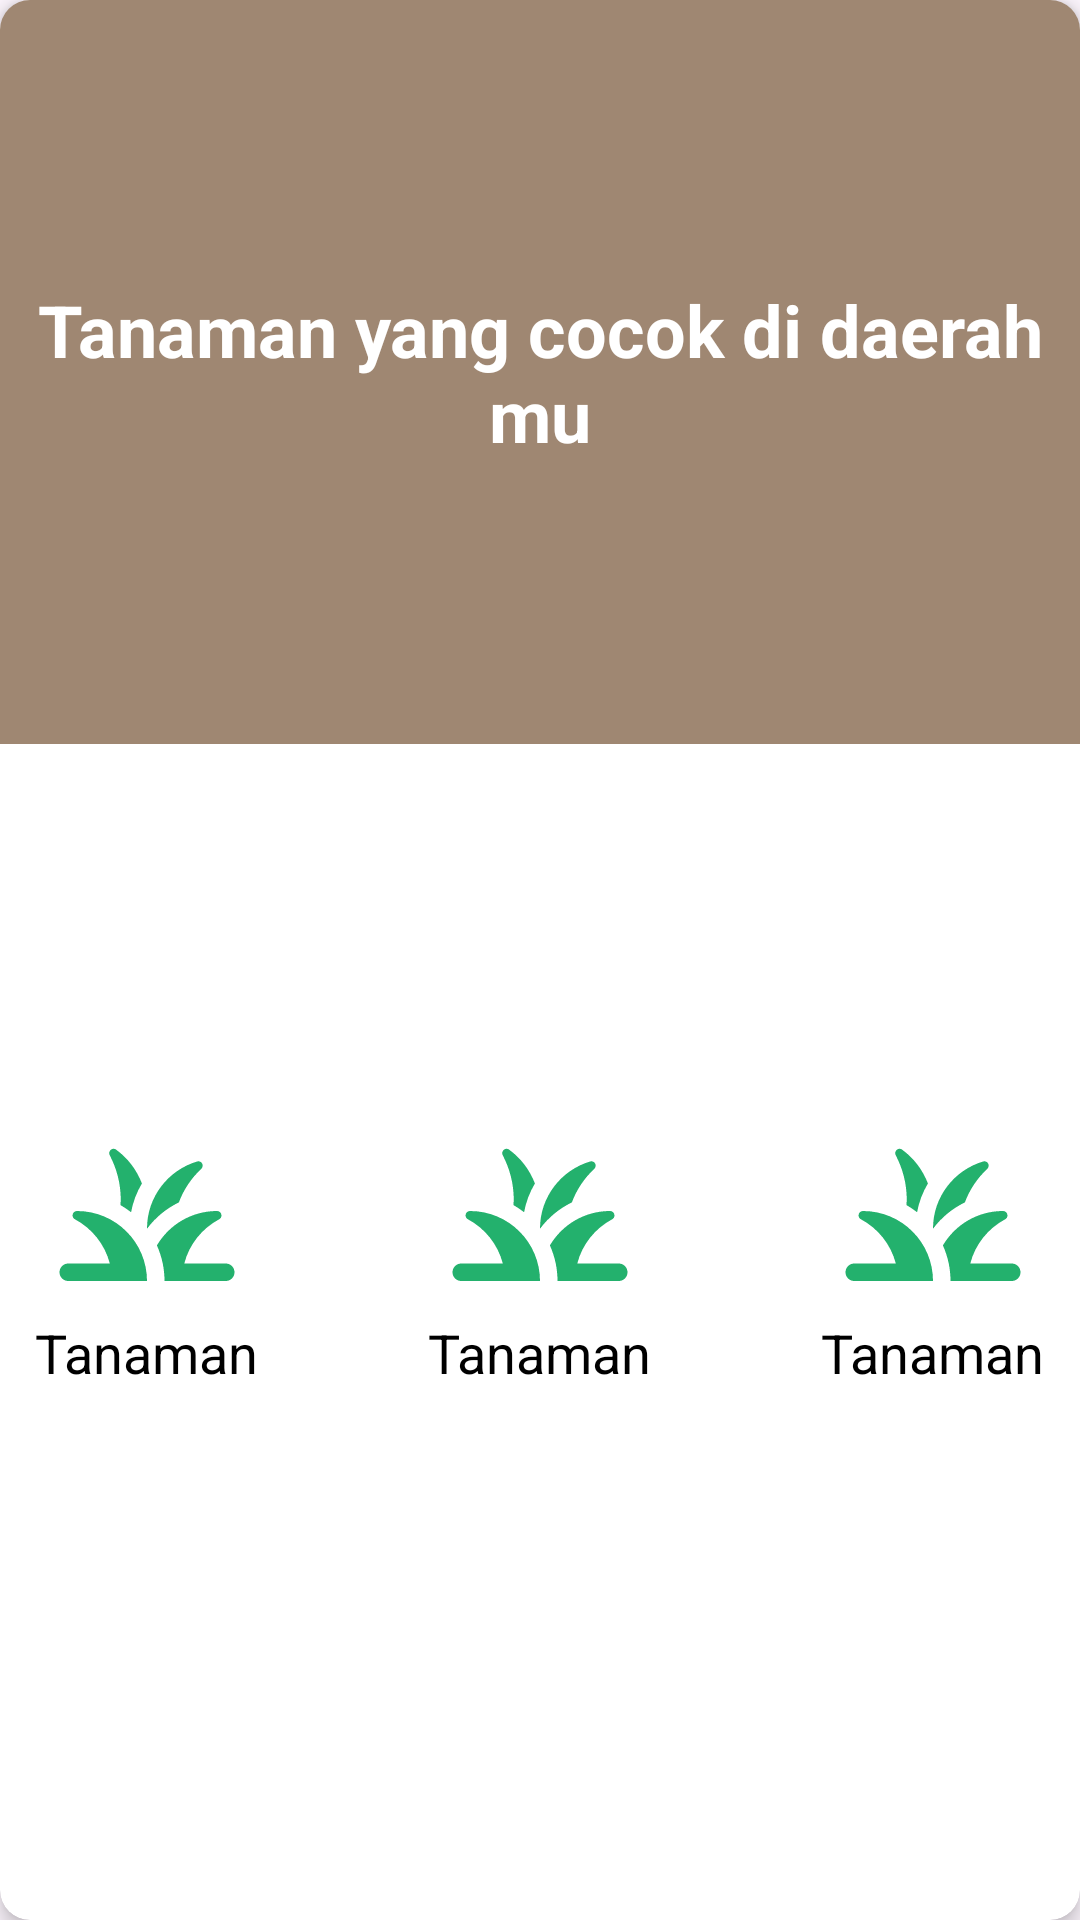

Reconstruct the res/layout file that produces this screen, plus the resources it refers to.
<!-- AndroidManifest.xml: application theme Theme.TemanTani -->
<!-- res/layout/pop_up_rekomendasi.xml -->
<?xml version="1.0" encoding="utf-8"?>
<androidx.cardview.widget.CardView
    xmlns:android="http://schemas.android.com/apk/res/android"
    xmlns:app="http://schemas.android.com/apk/res-auto"
    xmlns:tools="http://schemas.android.com/tools"
    android:layout_width="match_parent"
    android:layout_height="wrap_content"
    android:layout_margin="8dp"
    app:cardCornerRadius="10dp"
    android:layout_gravity="center"
    app:cardElevation="4dp"
    app:cardBackgroundColor="@color/white"
    >

    <androidx.constraintlayout.widget.ConstraintLayout
        android:layout_width="match_parent"
        android:layout_height="match_parent"
        android:paddingBottom="20dp"
        >

        <androidx.constraintlayout.widget.Guideline
            android:id="@+id/batasTengah"
            android:layout_width="wrap_content"
            android:layout_height="wrap_content"
            android:orientation="horizontal"
            app:layout_constraintGuide_percent="0.4" />

        <androidx.constraintlayout.widget.Guideline
            android:id="@+id/batasKiri"
            android:layout_width="wrap_content"
            android:layout_height="wrap_content"
            android:orientation="vertical"
            app:layout_constraintGuide_begin="14dp" />

        <androidx.constraintlayout.widget.Guideline
            android:id="@+id/batasKanan"
            android:layout_width="wrap_content"
            android:layout_height="wrap_content"
            android:orientation="vertical"
            app:layout_constraintGuide_end="14dp" />

        <View
            android:id="@+id/image_tanaman_sakit"
            android:layout_width="match_parent"
            android:layout_height="0dp"
            android:background="#9F8772"
            android:contentDescription="@string/imageview"
            app:layout_constraintBottom_toTopOf="@id/batasTengah"
            app:layout_constraintEnd_toEndOf="parent"
            app:layout_constraintStart_toStartOf="parent"
            app:layout_constraintTop_toTopOf="parent"
            android:scaleType="fitXY"
            />
        
        <TextView
            android:layout_width="wrap_content"
            android:layout_height="wrap_content"
            android:padding="5dp"
            app:layout_constraintStart_toStartOf="parent"
            app:layout_constraintTop_toTopOf="parent"
            app:layout_constraintEnd_toEndOf="parent"
            app:layout_constraintBottom_toBottomOf="@id/batasTengah"
            android:text="@string/headline_cocok"
            android:textColor="@color/white"
            android:textSize="24sp"
            android:textAlignment="center"
            android:textStyle="bold"
            />

        <ImageView
            android:id="@+id/img_crop_tengah"
            android:layout_width="70dp"
            android:layout_height="70dp"
            android:background="@drawable/ic_grass"
            app:layout_constraintTop_toTopOf="@id/batasTengah"
            app:layout_constraintBottom_toBottomOf="parent"
            app:layout_constraintStart_toStartOf="parent"
            app:layout_constraintEnd_toEndOf="parent"
            android:contentDescription="@string/imageview"
            app:layout_constraintVertical_bias="0.4"
            />

        <TextView
            android:id="@+id/text_crops_tengah"
            android:layout_width="wrap_content"
            android:layout_height="wrap_content"
            android:text="@string/tanaman"
            android:textSize="18sp"
            android:textColor="@color/black"
            app:layout_constraintStart_toStartOf="@id/img_crop_tengah"
            app:layout_constraintEnd_toEndOf="@id/img_crop_tengah"
            app:layout_constraintTop_toBottomOf="@id/img_crop_tengah"
            />

        <ImageView
            android:id="@+id/img_crop_kiri"
            android:layout_width="70dp"
            android:layout_height="70dp"
            android:background="@drawable/ic_grass"
            app:layout_constraintTop_toTopOf="@id/img_crop_tengah"
            app:layout_constraintBottom_toBottomOf="@id/img_crop_tengah"
            app:layout_constraintStart_toStartOf="@id/batasKiri"
            android:contentDescription="@string/imageview"
            />

        <TextView
            android:id="@+id/text_crops_kiri"
            android:layout_width="wrap_content"
            android:layout_height="wrap_content"
            android:text="@string/tanaman"
            android:textSize="18sp"
            android:textColor="@color/black"
            app:layout_constraintStart_toStartOf="@id/img_crop_kiri"
            app:layout_constraintEnd_toEndOf="@id/img_crop_kiri"
            app:layout_constraintTop_toBottomOf="@id/img_crop_kiri"
            />

        <ImageView
            android:id="@+id/img_crop_kanan"
            android:layout_width="70dp"
            android:layout_height="70dp"
            android:background="@drawable/ic_grass"
            app:layout_constraintTop_toTopOf="@id/img_crop_tengah"
            app:layout_constraintBottom_toBottomOf="@id/img_crop_tengah"
            app:layout_constraintEnd_toEndOf="@id/batasKanan"
            android:contentDescription="@string/imageview"
            />

        <TextView
            android:id="@+id/text_crops_kanan"
            android:layout_width="wrap_content"
            android:layout_height="wrap_content"
            android:text="@string/tanaman"
            android:textSize="18sp"
            android:textColor="@color/black"
            app:layout_constraintStart_toStartOf="@id/img_crop_kanan"
            app:layout_constraintEnd_toEndOf="@id/img_crop_kanan"
            app:layout_constraintTop_toBottomOf="@id/img_crop_kanan"
            />

    </androidx.constraintlayout.widget.ConstraintLayout>

</androidx.cardview.widget.CardView>
<!-- resources referenced by this layout -->
<resources>
  <color name="black">#FF000000</color>
  <color name="white">#FFFFFFFF</color>
  <!-- drawable ic_grass (drawable) -->
  <vector android:height="24dp" android:tint="#23B16D"
      android:viewportHeight="24" android:viewportWidth="24"
      android:width="24dp" xmlns:android="http://schemas.android.com/apk/res/android">
      <path android:fillColor="@android:color/white" android:pathData="M15.64,11.02c0.55,-1.47 1.43,-2.78 2.56,-3.83c0.38,-0.36 0.04,-1 -0.46,-0.85c-3.32,0.98 -5.75,4.05 -5.74,7.69c0,0 0,0 0,0C12.95,12.75 14.2,11.72 15.64,11.02zM11.42,8.85c-0.6,-1.56 -1.63,-2.91 -2.96,-3.87C8.04,4.68 7.5,5.17 7.74,5.63C8.54,7.15 9,8.88 9,10.71c0,0.21 -0.03,0.41 -0.04,0.61c0.43,0.24 0.83,0.52 1.22,0.82C10.39,10.96 10.83,9.85 11.42,8.85zM12,20H3c-0.55,0 -1,-0.45 -1,-1s0.45,-1 1,-1h4.75c-0.57,-2.19 -2.04,-4.02 -4,-5.06l0,0c-0.16,-0.08 -0.26,-0.25 -0.26,-0.44c0,-0.27 0.22,-0.49 0.49,-0.5c0.01,0 0.02,0 0.02,0C8.42,12 12,15.58 12,20zM20.26,12.94L20.26,12.94c-1.96,1.04 -3.44,2.87 -4,5.06H21c0.55,0 1,0.45 1,1s-0.45,1 -1,1h-5h-2c0,-0.68 -0.07,-1.35 -0.2,-2c-0.15,-0.72 -0.38,-1.42 -0.67,-2.07C14.52,13.58 17.07,12 20,12c0.01,0 0.02,0 0.02,0c0.27,0 0.49,0.23 0.49,0.5C20.52,12.69 20.41,12.85 20.26,12.94z"/>
  </vector>
  <string name="headline_cocok">Tanaman yang cocok di daerah mu</string>
  <string name="imageview">TemanTani</string>
  <string name="tanaman">Tanaman</string>
  <style name="Theme.TemanTani" parent="Base.Theme.TemanTani" />
  <style name="Base.Theme.TemanTani" parent="Theme.Material3.DayNight.NoActionBar">
          
          
      </style>
</resources>
